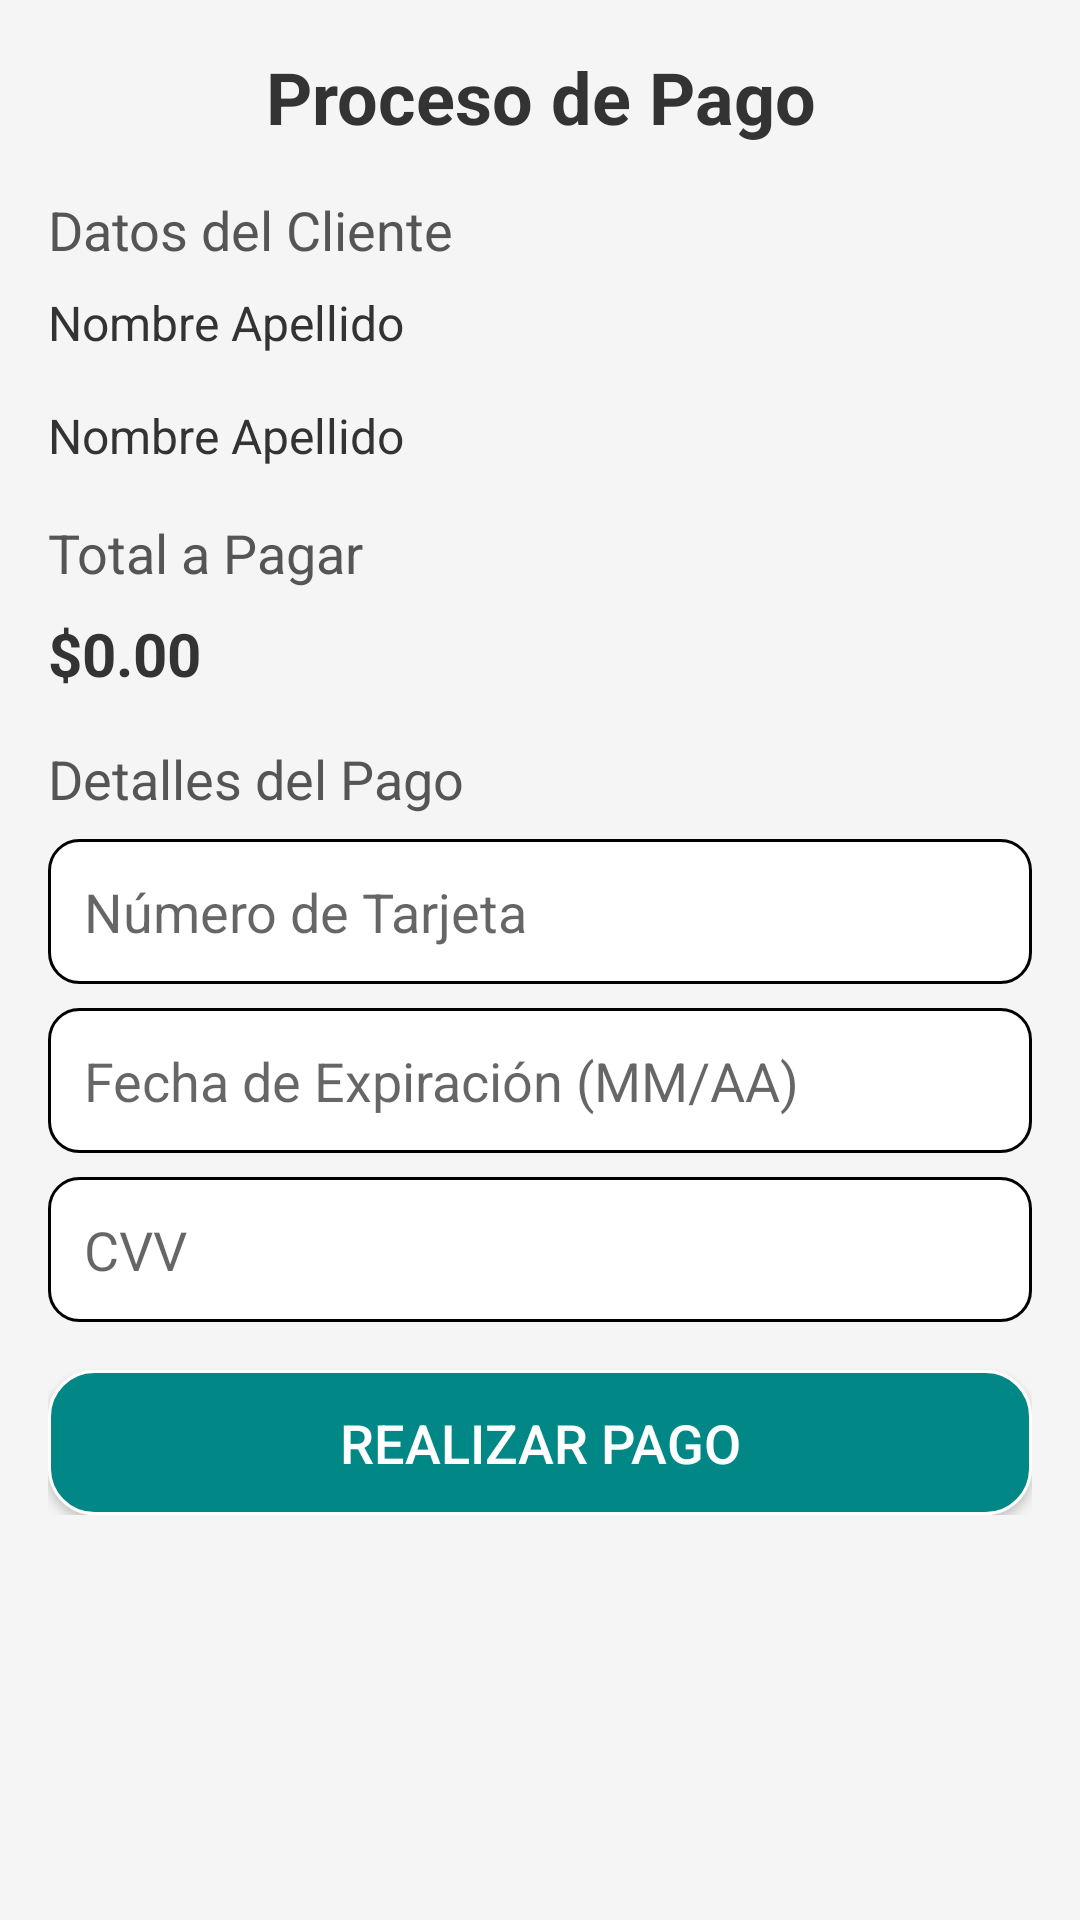

Write the Android layout XML for this screen, with the resource values it uses.
<!-- AndroidManifest.xml: application theme AppTheme -->
<!-- res/layout/activity_pago.xml -->
<?xml version="1.0" encoding="utf-8"?>
<ScrollView xmlns:android="http://schemas.android.com/apk/res/android"
    xmlns:tools="http://schemas.android.com/tools"
    android:layout_width="match_parent"
    android:layout_height="match_parent"
    android:background="#F5F5F5"
    tools:context=".PagoActivity">

    <LinearLayout
        android:layout_width="match_parent"
        android:layout_height="wrap_content"
        android:orientation="vertical"
        android:padding="16dp">

        
        <TextView
            android:id="@+id/tituloPago"
            android:layout_width="match_parent"
            android:layout_height="wrap_content"
            android:text="Proceso de Pago"
            android:textSize="24sp"
            android:textStyle="bold"
            android:textColor="#333333"
            android:gravity="center"
            android:paddingBottom="16dp" />

        
        <TextView
            android:id="@+id/labelCliente"
            android:layout_width="match_parent"
            android:layout_height="wrap_content"
            android:text="Datos del Cliente"
            android:textSize="18sp"
            android:textColor="#555555"
            android:paddingBottom="8dp" />

        <TextView
            android:id="@+id/infoCliente"
            android:layout_width="match_parent"
            android:layout_height="wrap_content"
            android:text="Nombre Apellido"
            android:textSize="16sp"
            android:textColor="#333333"
            android:paddingBottom="16dp" />

        <TextView
            android:id="@+id/cedulaCliente"
            android:layout_width="match_parent"
            android:layout_height="wrap_content"
            android:text="Nombre Apellido"
            android:textSize="16sp"
            android:textColor="#333333"
            android:paddingBottom="16dp" />

        
        <TextView
            android:id="@+id/labelTotal"
            android:layout_width="match_parent"
            android:layout_height="wrap_content"
            android:text="Total a Pagar"
            android:textSize="18sp"
            android:textColor="#555555"
            android:paddingBottom="8dp" />

        <TextView
            android:id="@+id/totalFactura"
            android:layout_width="match_parent"
            android:layout_height="wrap_content"
            android:text="$0.00"
            android:textSize="20sp"
            android:textStyle="bold"
            android:textColor="#333333"
            android:paddingBottom="16dp" />

        
        <TextView
            android:id="@+id/labelFormulario"
            android:layout_width="match_parent"
            android:layout_height="wrap_content"
            android:text="Detalles del Pago"
            android:textSize="18sp"
            android:textColor="#555555"
            android:paddingBottom="8dp" />

        <EditText
            android:id="@+id/inputNumeroTarjeta"
            android:layout_width="match_parent"
            android:layout_height="wrap_content"
            android:hint="Número de Tarjeta"
            android:inputType="number"
            android:maxLength="16"
            android:padding="12dp"
            android:background="@drawable/border_edit_text"
            android:layout_marginBottom="8dp" />

        <EditText
            android:id="@+id/inputFechaExpiracion"
            android:layout_width="match_parent"
            android:layout_height="wrap_content"
            android:hint="Fecha de Expiración (MM/AA)"
            android:inputType="date"
            android:maxLength="5"
            android:padding="12dp"
            android:background="@drawable/border_edit_text"
            android:layout_marginBottom="8dp" />

        <EditText
            android:id="@+id/inputCVV"
            android:layout_width="match_parent"
            android:layout_height="wrap_content"
            android:hint="CVV"
            android:inputType="number"
            android:maxLength="3"
            android:padding="12dp"
            android:background="@drawable/border_edit_text"
            android:layout_marginBottom="16dp" />

        
        <Button
            android:id="@+id/botonPagar"
            android:layout_width="match_parent"
            android:layout_height="wrap_content"
            android:text="Realizar Pago"
            android:textSize="18sp"
            android:textColor="#FFFFFF"
            android:background="@drawable/border_button"
            android:padding="12dp" />
    </LinearLayout>
</ScrollView>
<!-- resources referenced by this layout -->
<resources>
  <!-- drawable border_button (drawable) -->
  <?xml version="1.0" encoding="utf-8"?>
  
  <shape
      xmlns:android="http://schemas.android.com/apk/res/android"
      android:shape="rectangle" >
      
      <corners android:radius="15dp"/>
      
      <solid android:color="@color/teal_700" />
      
      <stroke
          android:width="1dip"
          android:color="@android:color/white"/>
  </shape>
  <!-- drawable border_edit_text (drawable) -->
  <?xml version="1.0" encoding="utf-8"?>
  
  <shape xmlns:android="http://schemas.android.com/apk/res/android" android:shape="rectangle">
      <solid android:color="#ffffff"/>
  
      <stroke android:width="1sp"
          android:color="#ff000000"/>
  
      <padding
          android:bottom="10sp"
          android:left="80sp"
          android:right="10sp"
          android:top="10sp"/>
  
      <corners android:radius="10dp"/>
  </shape>
  <style name="AppTheme" parent="Theme.AppCompat.Light.NoActionBar">
      <item name="android:statusBarColor">#00000000</item>
      </style>
  <color name="teal_700">#FF018786</color>
</resources>
